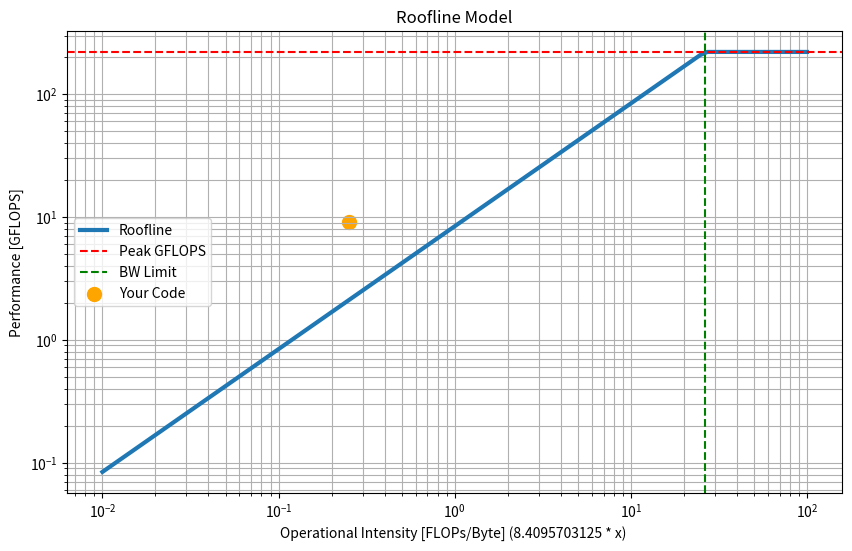

The script that saved this image:
import matplotlib.pyplot as plt
import numpy as np

# Hardware limits
peak_flops = 220.8  # GFLOPS
peak_bw = 8611.4 / 1024 # Result from stream bandwidth

# X: operational intensity
oi = np.logspace(-2, 2, 100)
y_bound = np.minimum(oi * peak_bw, peak_flops)

# Your code
your_oi = 0.25
your_gflops = 9.03

plt.figure(figsize=(10, 6))
plt.loglog(oi, y_bound, label='Roofline', linewidth=3)
plt.axhline(peak_flops, color='r', linestyle='--', label='Peak GFLOPS')
plt.axvline(peak_flops / peak_bw, color='g', linestyle='--', label='BW Limit')
plt.scatter([your_oi], [your_gflops], color='orange', s=100, label='Your Code')

plt.xlabel(f'Operational Intensity [FLOPs/Byte] ({peak_bw} * x) ')
plt.ylabel('Performance [GFLOPS]')
plt.title('Roofline Model')
plt.grid(True, which='both')
plt.legend()
plt.show()
